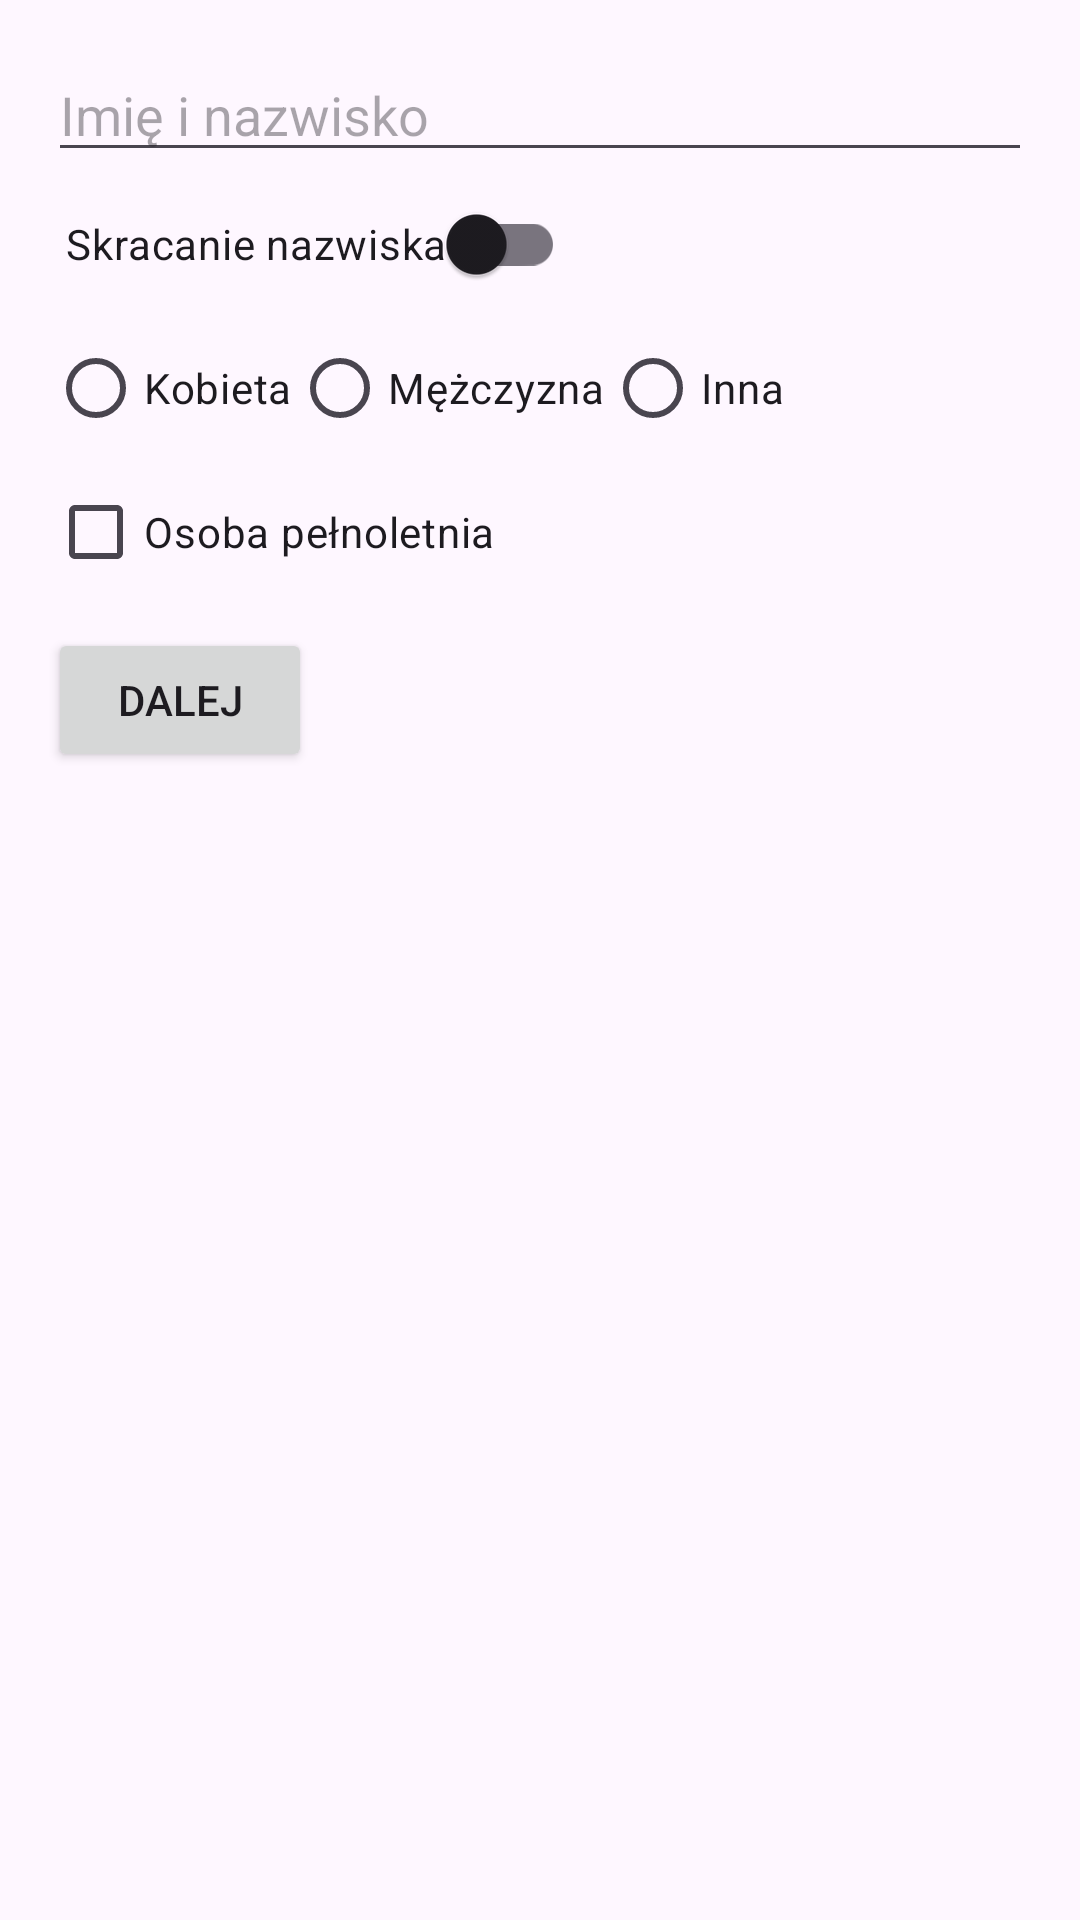

Write the Android layout XML for this screen, with the resource values it uses.
<!-- AndroidManifest.xml: application theme Theme.Widoki -->
<!-- res/layout/activity_main.xml -->
<RelativeLayout xmlns:android="http://schemas.android.com/apk/res/android"
    android:layout_width="match_parent"
    android:layout_height="match_parent"
    android:padding="16dp">

    <EditText
        android:id="@+id/editTextName"
        android:layout_width="match_parent"
        android:layout_height="wrap_content"
        android:hint="@string/name"
        android:autofillHints="name"
        android:inputType="textPersonName" />

    <androidx.appcompat.widget.SwitchCompat
        android:id="@+id/switchCompatName"
        android:layout_width="wrap_content"
        android:layout_height="wrap_content"
        android:layout_below="@id/editTextName"
        android:layout_marginStart="6dp"
        android:text="@string/name_shortening"
        android:checked="false" />

    <RadioGroup
        android:id="@+id/radioGroupGender"
        android:layout_width="wrap_content"
        android:layout_height="wrap_content"
        android:layout_below="@id/switchCompatName"
        android:orientation="horizontal">

        <RadioButton
            android:id="@+id/radioButtonGenderWoman"
            android:layout_width="wrap_content"
            android:layout_height="wrap_content"
            android:text="@string/gender_woman" />

        <RadioButton
            android:id="@+id/radioButtonGenderMan"
            android:layout_width="wrap_content"
            android:layout_height="wrap_content"
            android:text="@string/gender_man" />

        <RadioButton
            android:id="@+id/radioButtonGenderOther"
            android:layout_width="wrap_content"
            android:layout_height="wrap_content"
            android:text="@string/gender_other" />
    </RadioGroup>

    <CheckBox
        android:id="@+id/checkBox"
        android:layout_width="wrap_content"
        android:layout_height="wrap_content"
        android:text="@string/adult"
        android:layout_below="@id/radioGroupGender" />

    <Button
        android:id="@+id/buttonNext"
        android:layout_width="wrap_content"
        android:layout_height="wrap_content"
        android:layout_marginTop="8dp"
        android:text="@string/next"
        android:layout_below="@id/checkBox" />

</RelativeLayout>
<!-- resources referenced by this layout -->
<resources>
  <string name="adult">Osoba pełnoletnia</string>
  <string name="gender_man">Mężczyzna</string>
  <string name="gender_other">Inna</string>
  <string name="gender_woman">Kobieta</string>
  <string name="name">Imię i nazwisko</string>
  <string name="name_shortening">Skracanie nazwiska</string>
  <string name="next">Dalej</string>
  <style name="Theme.Widoki" parent="Base.Theme.Widoki" />
  <style name="Base.Theme.Widoki" parent="Theme.Material3.DayNight.NoActionBar">
          
          
      </style>
</resources>
